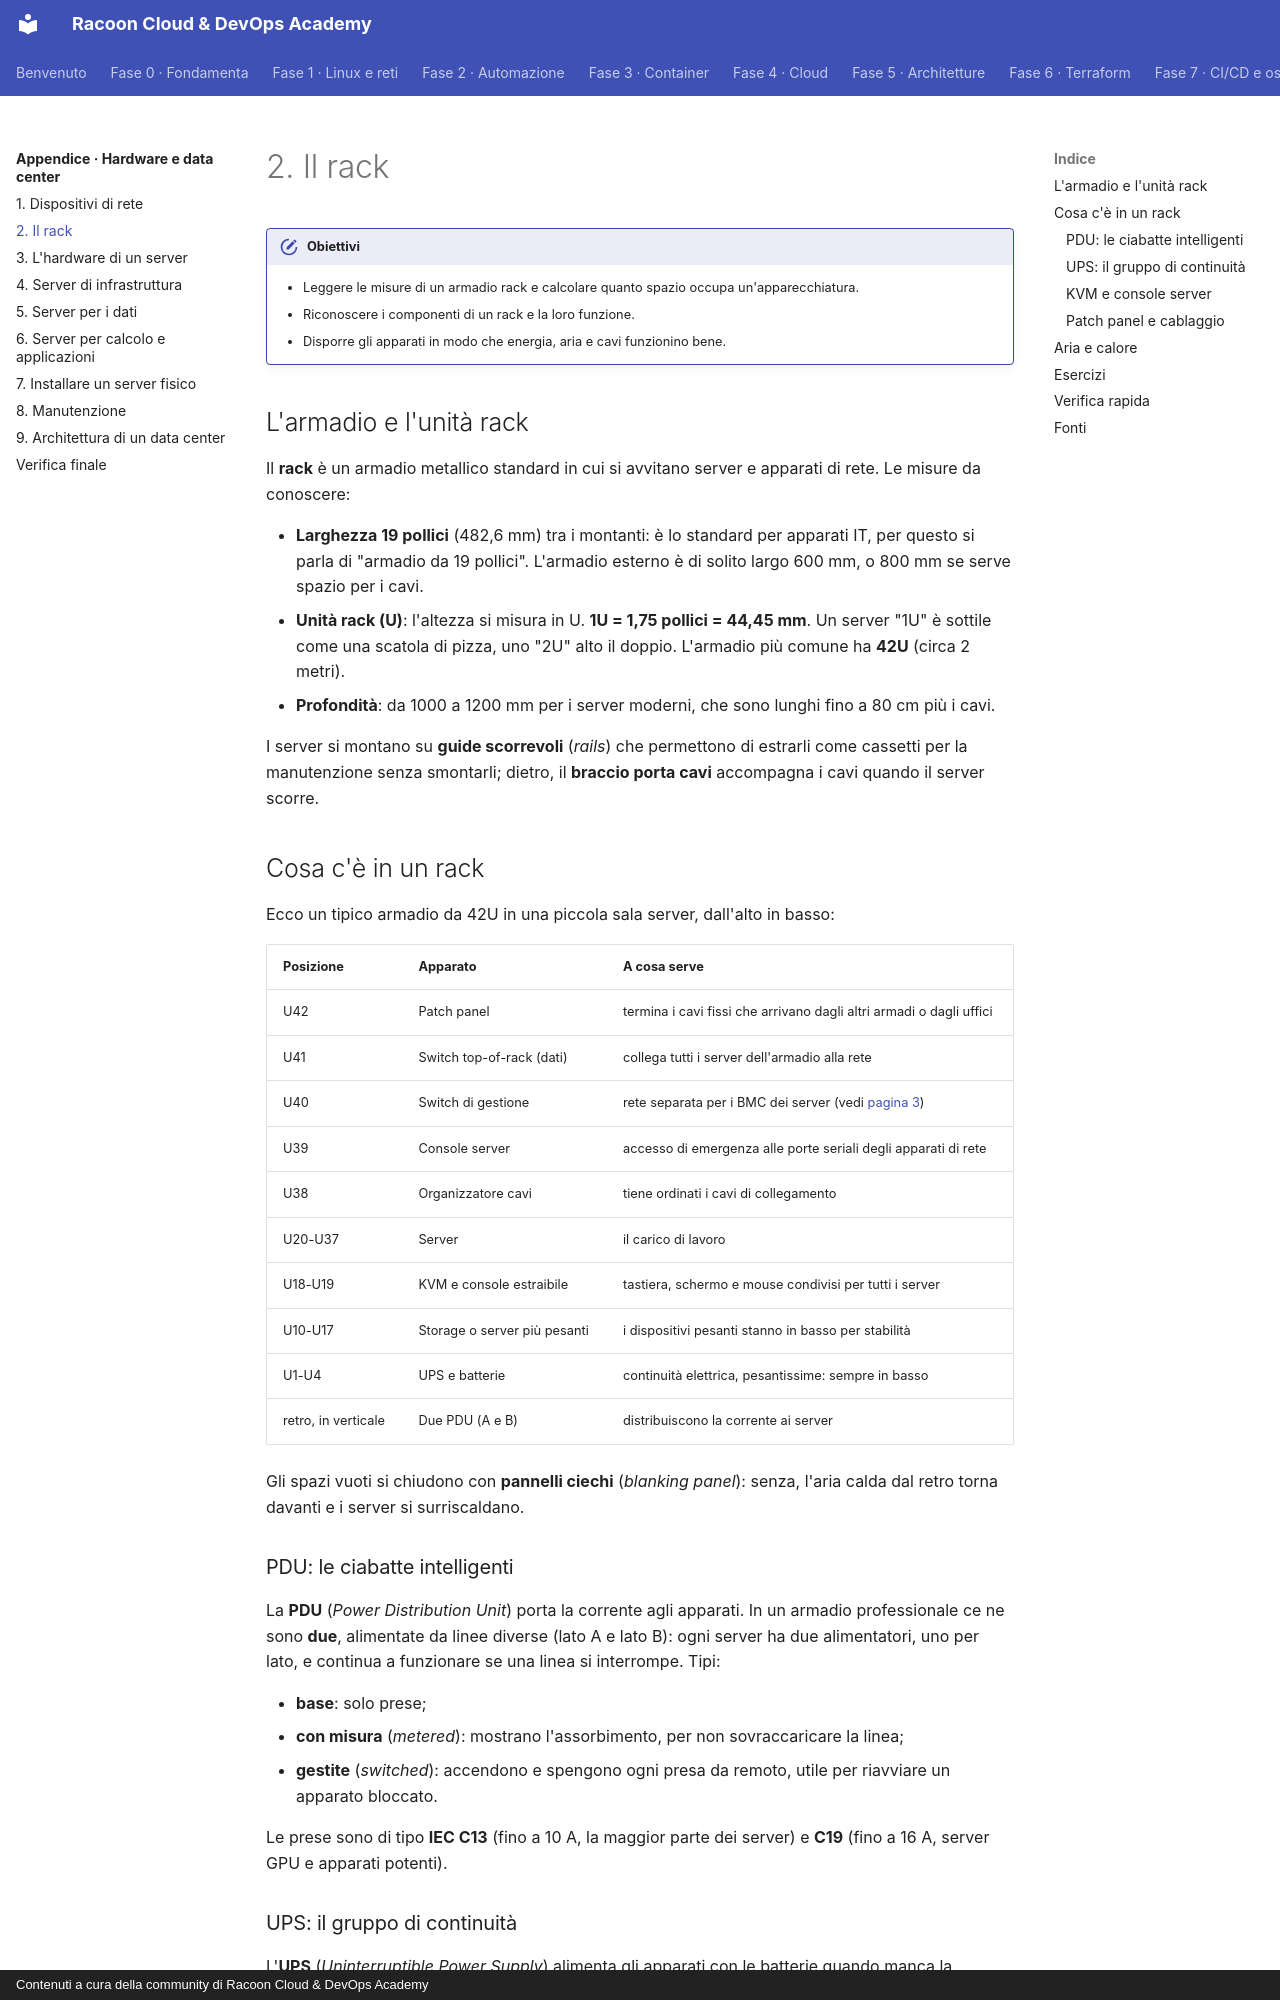

repository: imredracoon/racoon-cloud-devops-academy · page: appendici/hardware/02-rack/index.html · generator: mkdocs · copyright: Contenuti a cura della community di Racoon Cloud & DevOps Academy

# 2. Il rack

!!! obiettivi "Obiettivi"
    - Leggere le misure di un armadio rack e calcolare quanto spazio occupa un'apparecchiatura.
    - Riconoscere i componenti di un rack e la loro funzione.
    - Disporre gli apparati in modo che energia, aria e cavi funzionino bene.

## L'armadio e l'unità rack

Il **rack** è un armadio metallico standard in cui si avvitano server e apparati di rete. Le misure da conoscere:

- **Larghezza 19 pollici** (482,6 mm) tra i montanti: è lo standard per apparati IT, per questo si parla di
  "armadio da 19 pollici". L'armadio esterno è di solito largo 600 mm, o 800 mm se serve spazio per i cavi.
- **Unità rack (U)**: l'altezza si misura in U. **1U = 1,75 pollici = 44,45 mm**. Un server "1U" è sottile come
  una scatola di pizza, uno "2U" alto il doppio. L'armadio più comune ha **42U** (circa 2 metri).
- **Profondità**: da 1000 a 1200 mm per i server moderni, che sono lunghi fino a 80 cm più i cavi.

I server si montano su **guide scorrevoli** (*rails*) che permettono di estrarli come cassetti per la
manutenzione senza smontarli; dietro, il **braccio porta cavi** accompagna i cavi quando il server scorre.

## Cosa c'è in un rack

Ecco un tipico armadio da 42U in una piccola sala server, dall'alto in basso:

| Posizione | Apparato | A cosa serve |
|---|---|---|
| U42 | Patch panel | termina i cavi fissi che arrivano dagli altri armadi o dagli uffici |
| U41 | Switch top-of-rack (dati) | collega tutti i server dell'armadio alla rete |
| U40 | Switch di gestione | rete separata per i BMC dei server (vedi [pagina 3](03-hardware-server.md#il-bmc-la-gestione-fuori-banda)) |
| U39 | Console server | accesso di emergenza alle porte seriali degli apparati di rete |
| U38 | Organizzatore cavi | tiene ordinati i cavi di collegamento |
| U20-U37 | Server | il carico di lavoro |
| U18-U19 | KVM e console estraibile | tastiera, schermo e mouse condivisi per tutti i server |
| U10-U17 | Storage o server più pesanti | i dispositivi pesanti stanno in basso per stabilità |
| U1-U4 | UPS e batterie | continuità elettrica, pesantissime: sempre in basso |
| retro, in verticale | Due PDU (A e B) | distribuiscono la corrente ai server |

Gli spazi vuoti si chiudono con **pannelli ciechi** (*blanking panel*): senza, l'aria calda dal retro torna
davanti e i server si surriscaldano.

### PDU: le ciabatte intelligenti

La **PDU** (*Power Distribution Unit*) porta la corrente agli apparati. In un armadio professionale ce ne sono
**due**, alimentate da linee diverse (lato A e lato B): ogni server ha due alimentatori, uno per lato, e continua
a funzionare se una linea si interrompe. Tipi:

- **base**: solo prese;
- **con misura** (*metered*): mostrano l'assorbimento, per non sovraccaricare la linea;
- **gestite** (*switched*): accendono e spengono ogni presa da remoto, utile per riavviare un apparato bloccato.

Le prese sono di tipo **IEC C13** (fino a 10 A, la maggior parte dei server) e **C19** (fino a 16 A, server GPU e
apparati potenti).

### UPS: il gruppo di continuità

L'**UPS** (*Uninterruptible Power Supply*) alimenta gli apparati con le batterie quando manca la corrente, il
tempo necessario per l'intervento del generatore o per uno spegnimento ordinato. Le tecnologie:

- **line-interactive**: interviene quando la rete ha problemi; economico, adatto a piccoli armadi;
- **online a doppia conversione**: gli apparati sono sempre alimentati dall'inverter, quindi nessun tempo di
  commutazione e corrente sempre pulita. È lo standard nei data center.

Un UPS si collega in rete con una **scheda di gestione**: invia allarmi e può ordinare ai server di spegnersi
prima che le batterie si esauriscano. Su Linux lo fa il software **NUT** (*Network UPS Tools*), disponibile su
entrambe le famiglie (pacchetto `nut`). **Esempi reali**: APC Smart-UPS (Schneider Electric), Eaton 9PX, Vertiv
Liebert.
